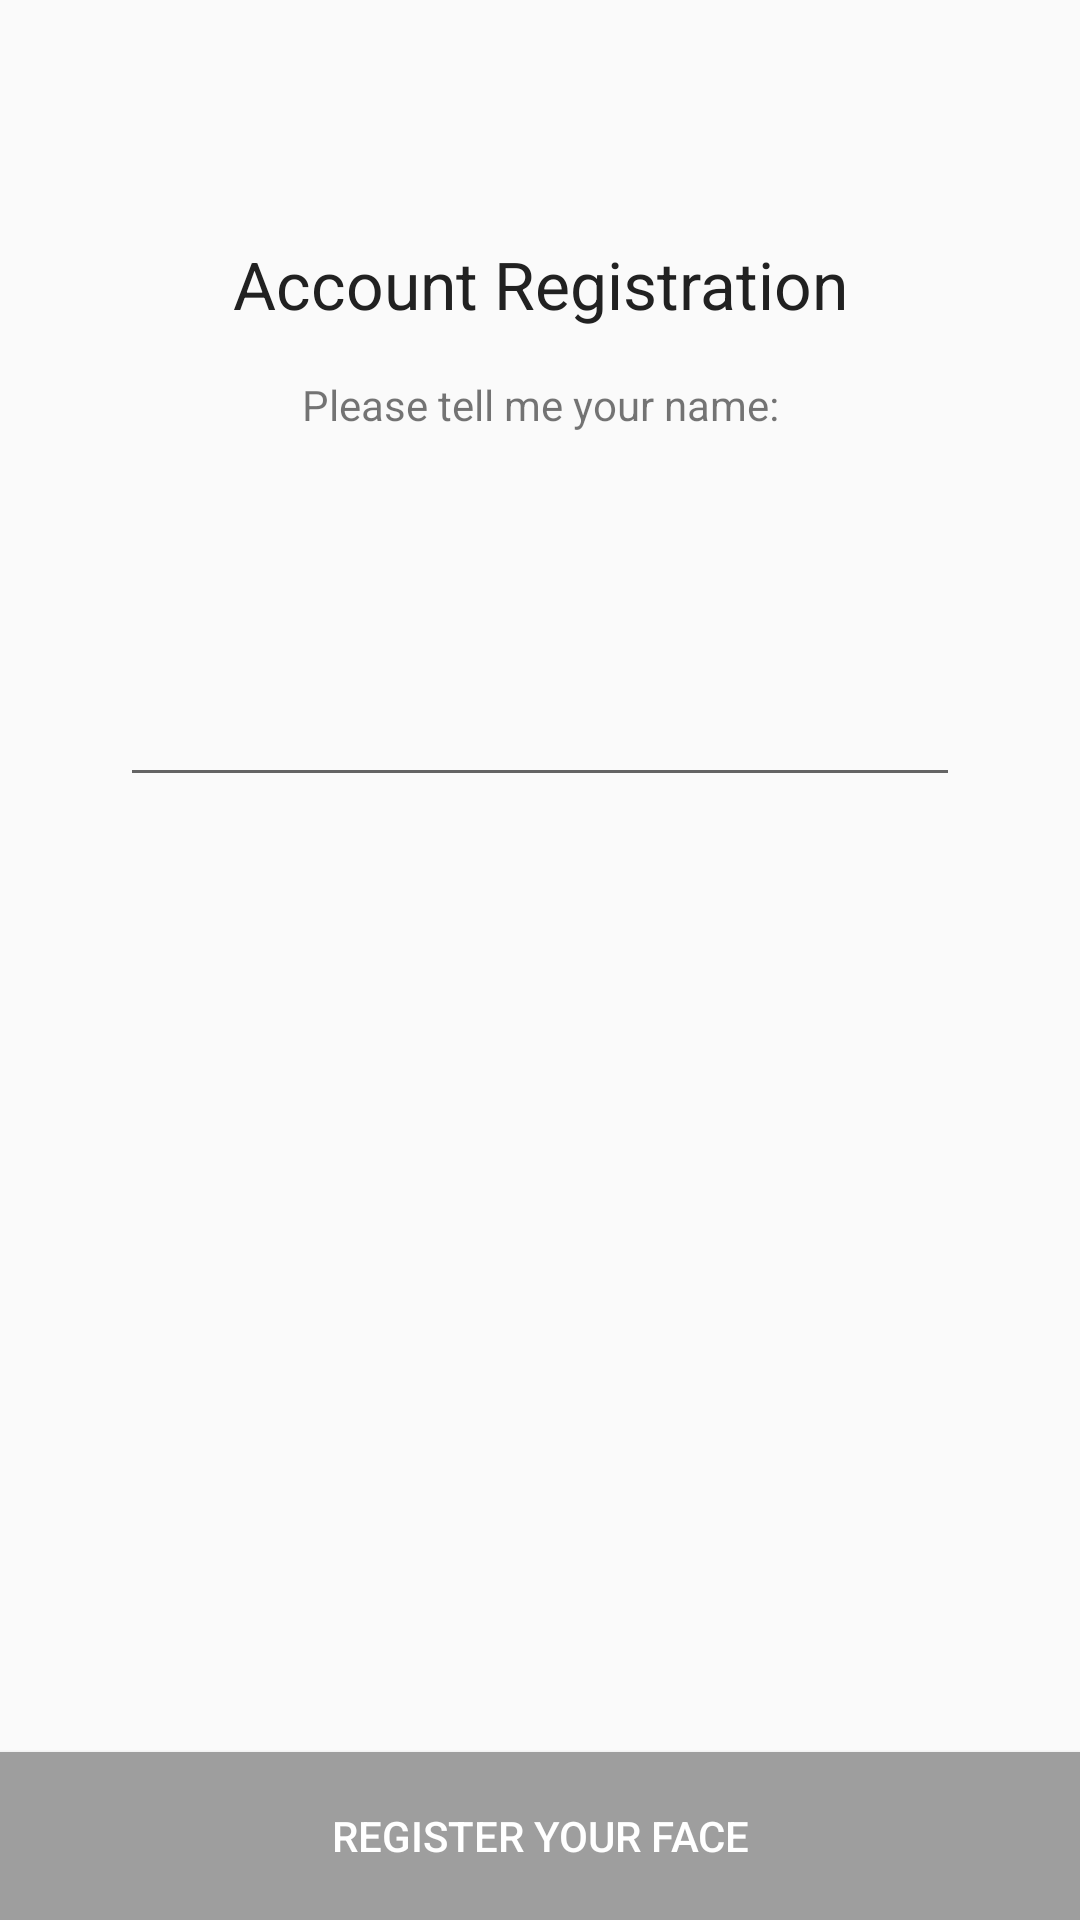

Android layout source for this screen:
<!-- AndroidManifest.xml: application theme AppTheme -->
<!-- res/layout/activity_register.xml -->
<?xml version="1.0" encoding="utf-8"?>
<androidx.constraintlayout.widget.ConstraintLayout xmlns:android="http://schemas.android.com/apk/res/android"
    xmlns:app="http://schemas.android.com/apk/res-auto"
    xmlns:tools="http://schemas.android.com/tools"
    android:layout_width="match_parent"
    android:layout_height="match_parent"
    tools:context=".activity.RegisterActivity">

    <LinearLayout xmlns:android="http://schemas.android.com/apk/res/android"
        xmlns:app="http://schemas.android.com/apk/res-auto"
        android:layout_width="match_parent"
        android:layout_height="match_parent"
        android:animateLayoutChanges="true"
        android:orientation="vertical">

        <ImageButton
            android:id="@+id/backBtn"
            style="@style/Widget.AppCompat.Button.Borderless"
            android:layout_width="56dp"
            android:layout_height="56dp"
            android:src="@drawable/ic_chevron_left_white_24dp"
            android:tint="@color/colorBlack"
            app:layout_constraintStart_toStartOf="parent"
            app:layout_constraintTop_toTopOf="parent" />

        <TextView
            android:id="@+id/textView"
            android:layout_width="match_parent"
            android:layout_height="wrap_content"
            android:layout_marginTop="24dp"
            android:gravity="center"
            android:text="Account Registration"
            android:textAppearance="@style/TextAppearance.AppCompat.Large"
            android:textColor="@color/colorBlack" />

        <TextView
            android:id="@+id/textView2"
            android:layout_width="match_parent"
            android:layout_height="wrap_content"
            android:gravity="center"
            android:paddingStart="40dp"
            android:paddingTop="16dp"
            android:paddingEnd="40dp"
            android:text="Please tell me your name:"
            android:textAlignment="center" />

        <EditText
            android:id="@+id/name"
            android:layout_width="match_parent"
            android:layout_height="wrap_content"
            android:layout_marginLeft="40dp"
            android:layout_marginTop="80dp"
            android:layout_marginRight="40dp"
            android:gravity="center"
            android:imeOptions="actionDone"
            android:inputType="textImeMultiLine"
            android:maxLines="1"
            android:textAlignment="center" />

        <LinearLayout
            android:layout_width="match_parent"
            android:layout_height="0dp"
            android:layout_weight="1">

            <View
                android:layout_width="0dp"
                android:layout_height="0dp"
                android:layout_weight="1" />

            <ImageView
                android:layout_width="0dp"
                android:layout_height="wrap_content"
                android:layout_weight="1"
                android:alpha="0.16"
                android:src="@drawable/logo" />

            <View
                android:layout_width="0dp"
                android:layout_height="0dp"
                android:layout_weight="1" />
        </LinearLayout>

        <Button
            android:id="@+id/nextBtn"
            android:layout_width="match_parent"
            android:layout_height="56dp"
            android:background="@color/colorGrey"
            android:text="REGISTER YOUR FACE"
            android:textAllCaps="true"
            android:textColor="@android:color/white" />
    </LinearLayout>

</androidx.constraintlayout.widget.ConstraintLayout>
<!-- resources referenced by this layout -->
<resources>
  <color name="colorBlack">#212121</color>
  <color name="colorGrey">#9e9e9e</color>
  <style name="AppTheme" parent="Theme.AppCompat.Light.NoActionBar">
          
          <item name="colorPrimary">@color/colorPrimary</item>
          <item name="colorPrimaryDark">@color/colorPrimaryDark</item>
          <item name="colorAccent">@color/colorAccent</item>
          <item name="android:windowAnimationStyle">@style/AppTheme.WindowTransition</item>
          <item name="android:lineSpacingMultiplier">1.2</item>
      </style>
  <color name="colorPrimary">#1165B3</color>
  <color name="colorPrimaryDark">#1165B3</color>
  <color name="colorAccent">#1165B3</color>
  <style name="AppTheme.WindowTransition">
          
          <item name="android:windowActivityTransitions" tools:targetApi="lollipop">true</item>
  
          
          
          
  
          
          <item name="android:windowSharedElementEnterTransition">@transition/transform</item>
          <item name="android:windowSharedElementExitTransition">@transition/transform</item>
  
          
          <item name="android:animationDuration">@android:integer/config_mediumAnimTime</item>
      </style>
</resources>
